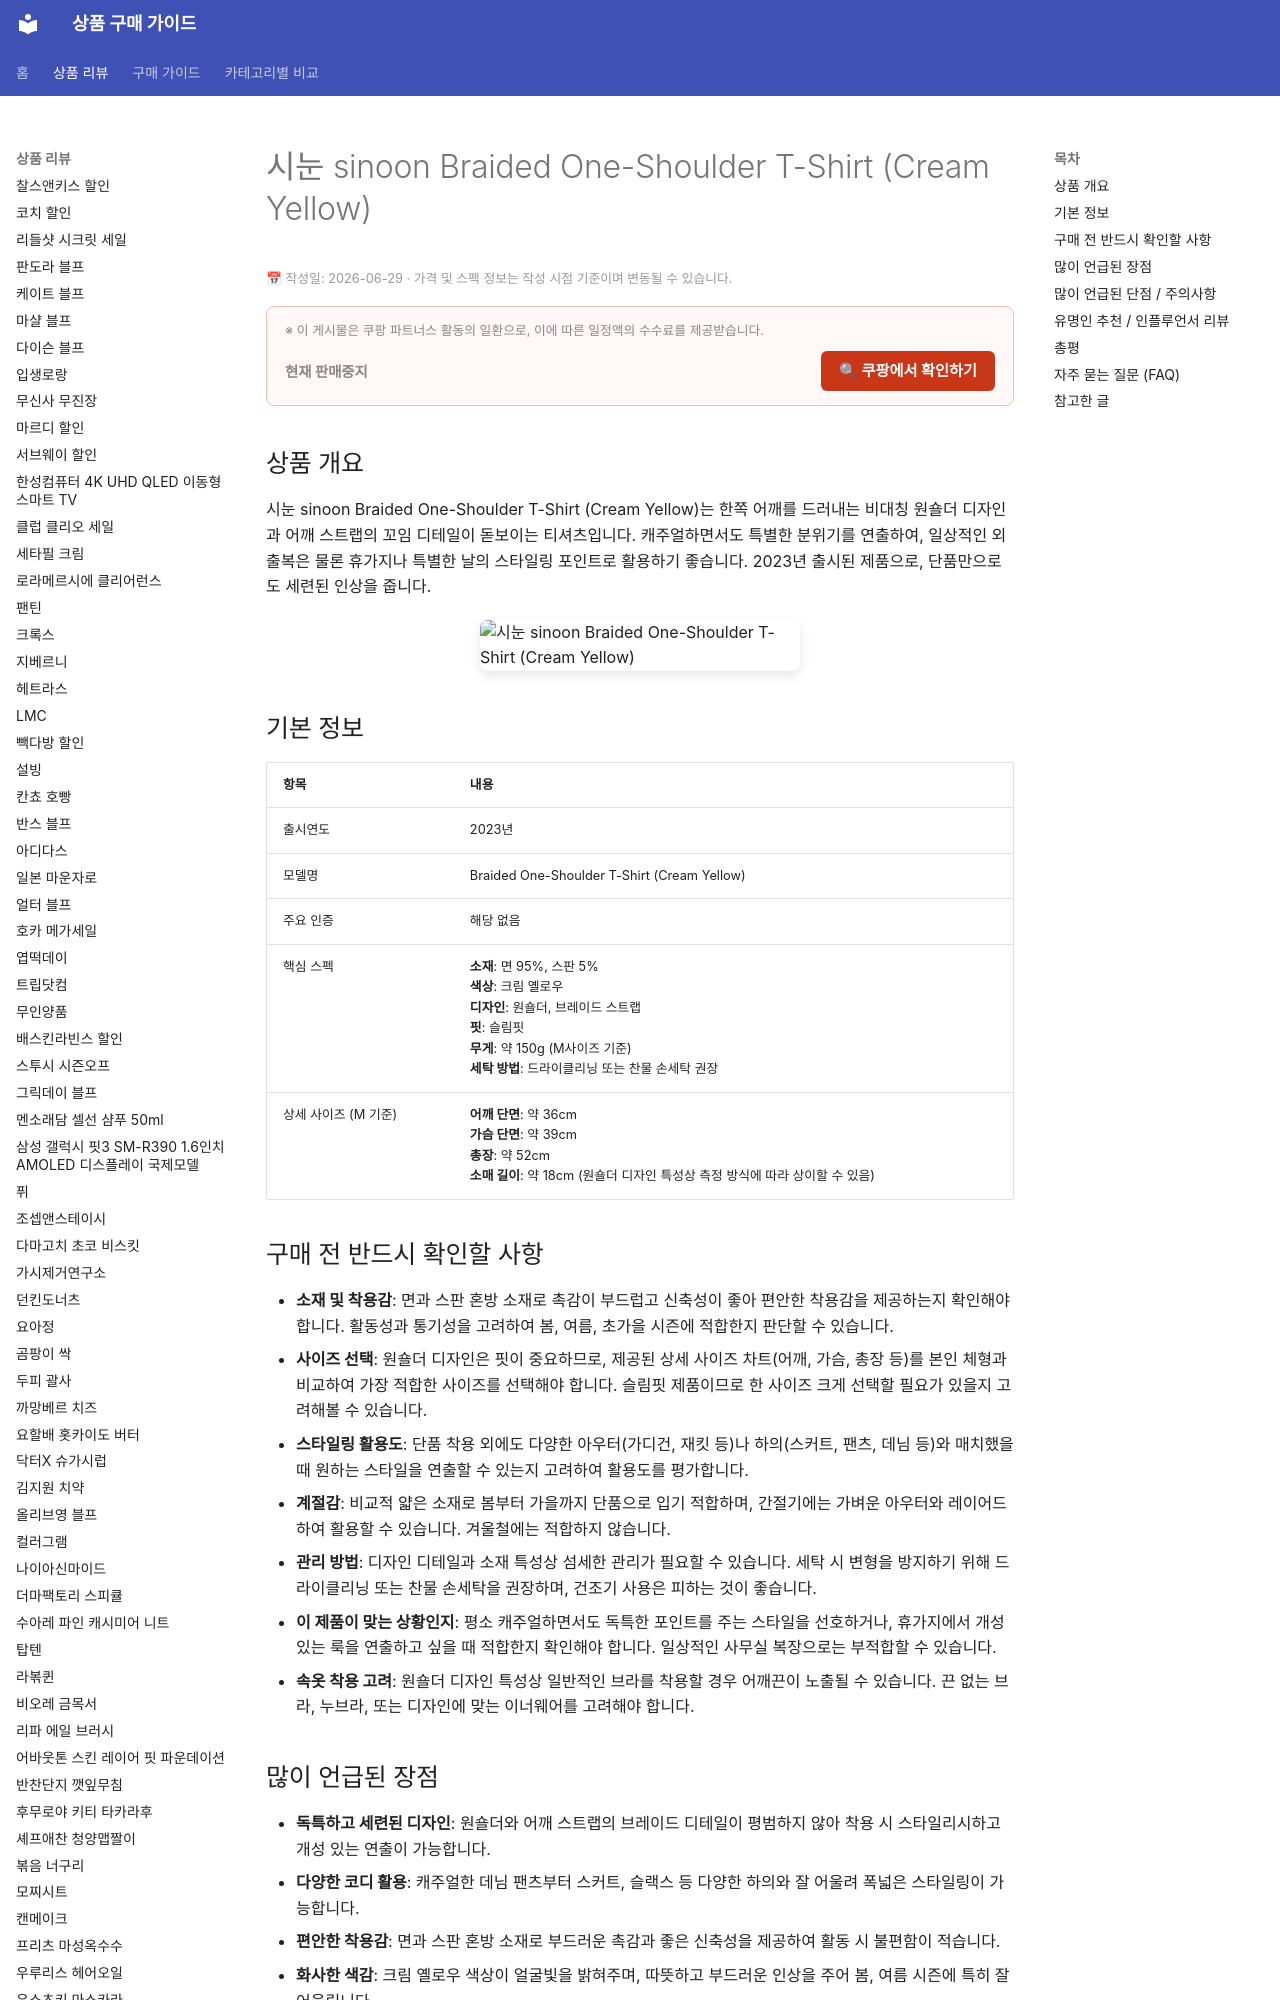

repository: buysense/product-research-wiki · page: products/sinoon-braided-one-shoulder-tshirt-cream-yellow/index.html · generator: mkdocs

---
image: https://thumbnail.coupangcdn.com/thumbnails/remote/492x492ex/image/vendor_inventory/5acf/87b8bb4da926af21f492b72cfe3528861438af4c6b2ed49ac8875f92cff4.jpg
title: 시눈 sinoon Braided One-Shoulder T-Shirt (Cream Yellow) 구매 가이드
date: 2024-07-29
description: 시눈 sinoon Braided One-Shoulder T-Shirt (Cream Yellow)는 독특한 원숄더 디자인과 브레이드 디테일로 개성 있는 데일리룩, 휴가지 스타일링에 적합한 상의입니다.
contentUpdated: 2026-06-29
---
<!-- bs:jsonld -->
<script type="application/ld+json">
{
  "@context": "https://schema.org",
  "@type": "Product",
  "name"
